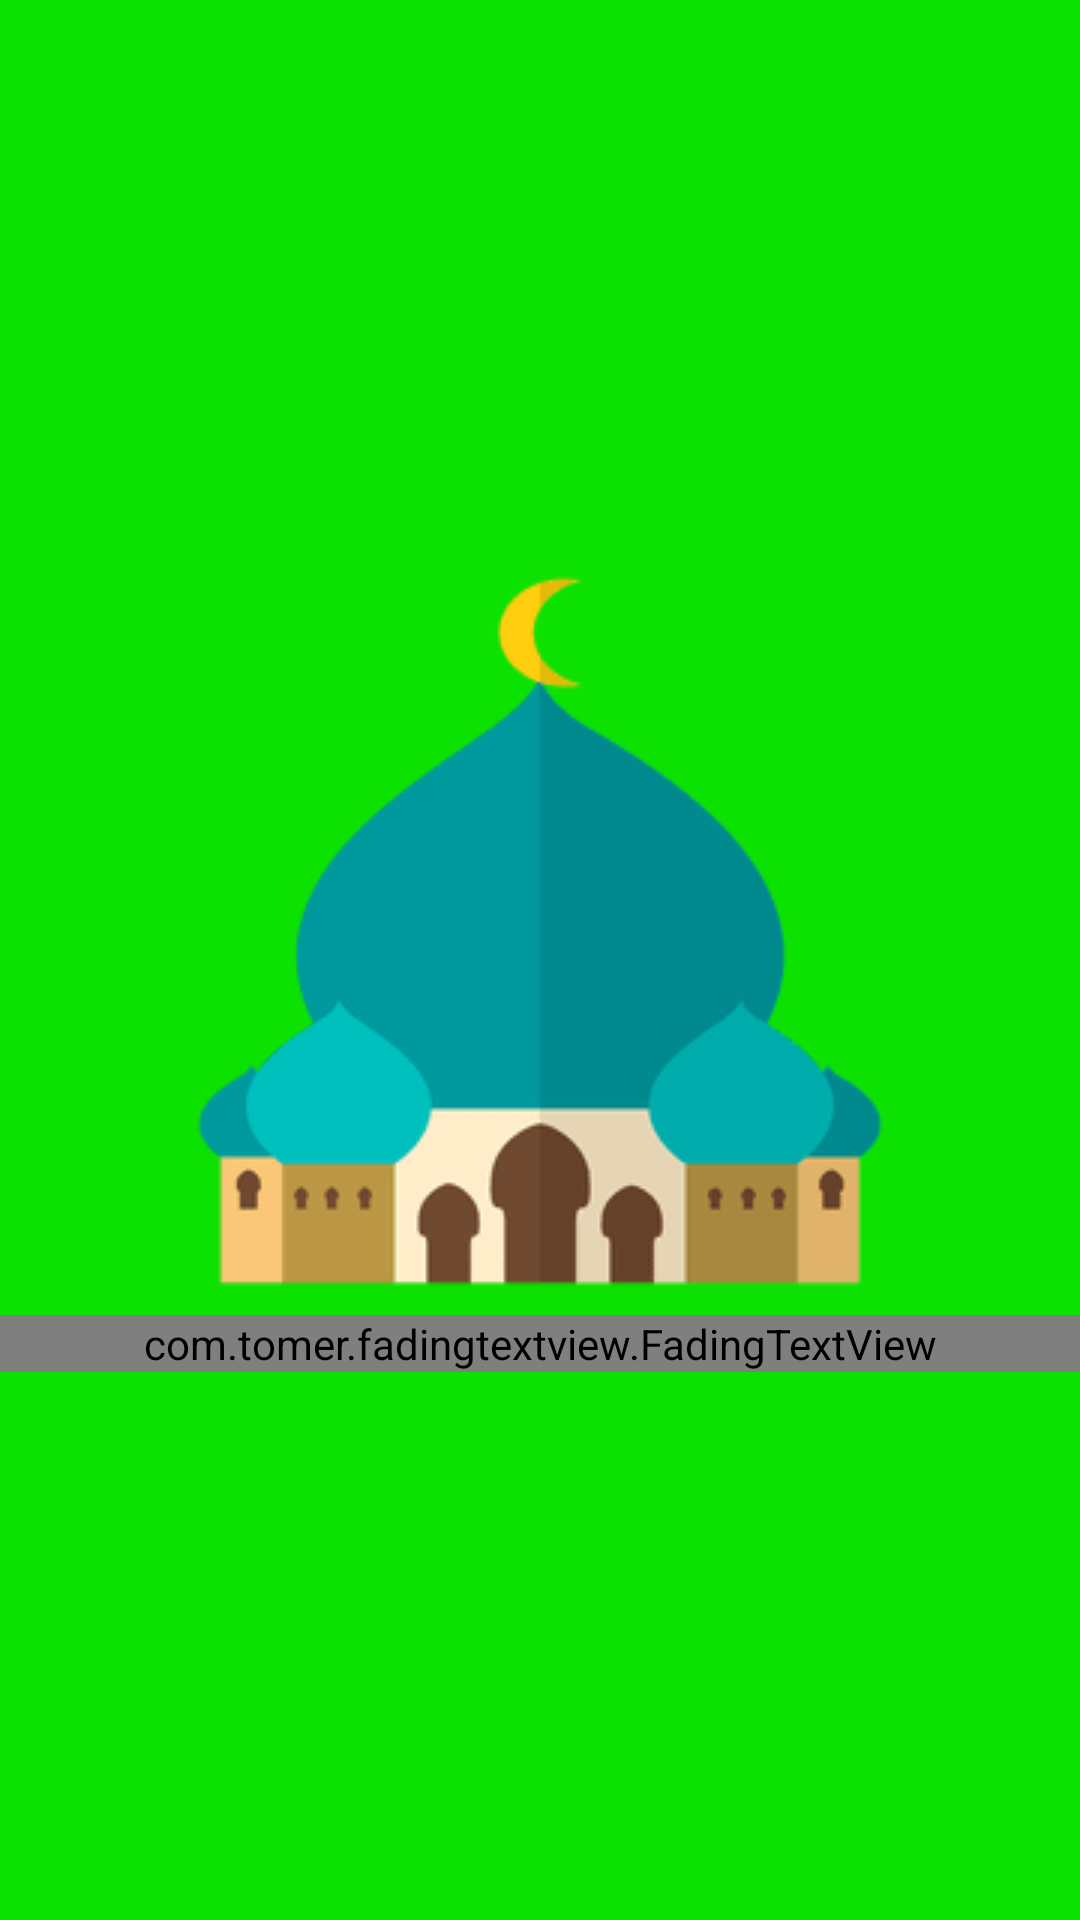

This screen was rendered from an Android layout file. Write that file and the resources it references.
<!-- AndroidManifest.xml: application theme AppTheme -->
<!-- res/layout/activity_main.xml -->
<?xml version="1.0" encoding="utf-8"?>
<LinearLayout xmlns:android="http://schemas.android.com/apk/res/android"
    xmlns:app="http://schemas.android.com/apk/res-auto"
    xmlns:tools="http://schemas.android.com/tools"
    android:layout_width="match_parent"
    android:layout_height="match_parent"
    tools:context="com.example.root.azkar.MainActivity"
    android:background="@color/colorPrimaryDark"
    android:layout_gravity="center"
    android:gravity="center"
    android:orientation="vertical"


    >

    <ImageView
        android:layout_width="wrap_content"
        android:layout_height="wrap_content"

        android:background="@drawable/mosque"
        />

    <com.tomer.fadingtextview.FadingTextView
        android:id="@+id/fadingTextView"
        android:layout_width="match_parent"
        android:layout_height="wrap_content"
        app:timeout="500"
        app:texts="@array/zekr"
        android:textColor="#fff"
        android:gravity="center"
        android:textSize="60dp"
        android:layout_gravity="center"
        android:fontFamily="@font/cairolight"

        />





</LinearLayout>
<!-- resources referenced by this layout -->
<resources>
  <string-array name="zekr">
          <item>أزكار</item>
          <item>المسلم</item>
          <item>اليوميه</item>
  
      </string-array>
  <color name="colorPrimaryDark">#0ce201</color>
  <!-- drawable mosque: png bitmap (drawable, 4658 bytes) -->
  <style name="AppTheme" parent="Theme.AppCompat.Light.NoActionBar">
          
          <item name="colorPrimary">@color/colorPrimary</item>
          <item name="colorPrimaryDark">@color/colorPrimaryDark</item>
          <item name="colorAccent">@color/colorAccent</item>
      </style>
  <color name="colorPrimary">#3F51B5</color>
  <color name="colorAccent">#FF4081</color>
</resources>
